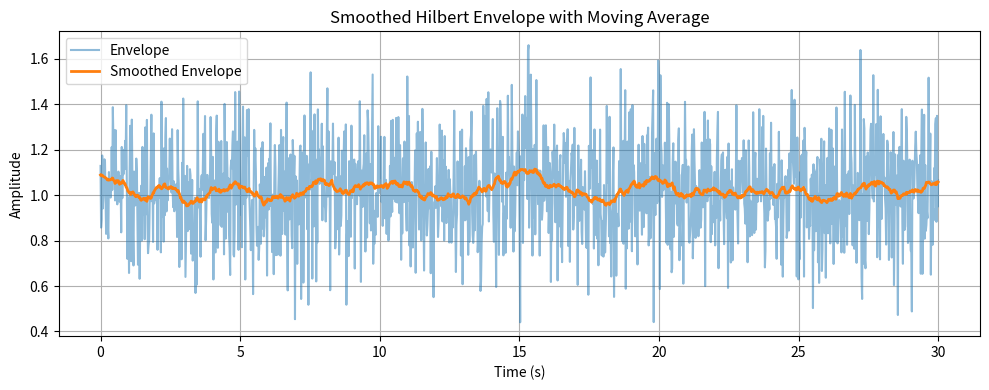

This figure's Python source:
import numpy as np

def moving_average(signal, window_size=21):
    """
    Compute centered moving average of a 1D signal.
    
    Parameters:
        signal (np.array): Input signal
        window_size (int): Must be odd for centered averaging
    
    Returns:
        smoothed (np.array): Smoothed signal
    """
    if window_size % 2 == 0:
        raise ValueError("window_size must be odd for centered averaging.")
    
    # Pad the signal at the edges
    pad = window_size // 2
    padded = np.pad(signal, (pad, pad), mode='edge')
    
    # Create moving average
    kernel = np.ones(window_size) / window_size
    smoothed = np.convolve(padded, kernel, mode='valid')
    
    return smoothed


from scipy.signal import hilbert
import matplotlib.pyplot as plt

# Simulate signal
fs = 50
t = np.linspace(0, 30, fs * 30)
signal = np.sin(2 * np.pi * 0.3 * t) + 0.2 * np.random.randn(len(t))

# Hilbert envelope
envelope = np.abs(hilbert(signal))

# Smoothed envelope
smoothed = moving_average(envelope, window_size=51)

# Plot
plt.figure(figsize=(10, 4))
plt.plot(t, envelope, label='Envelope', alpha=0.5)
plt.plot(t, smoothed, label='Smoothed Envelope', linewidth=2)
plt.xlabel("Time (s)")
plt.ylabel("Amplitude")
plt.legend()
plt.title("Smoothed Hilbert Envelope with Moving Average")
plt.grid(True)
plt.tight_layout()
plt.show()
